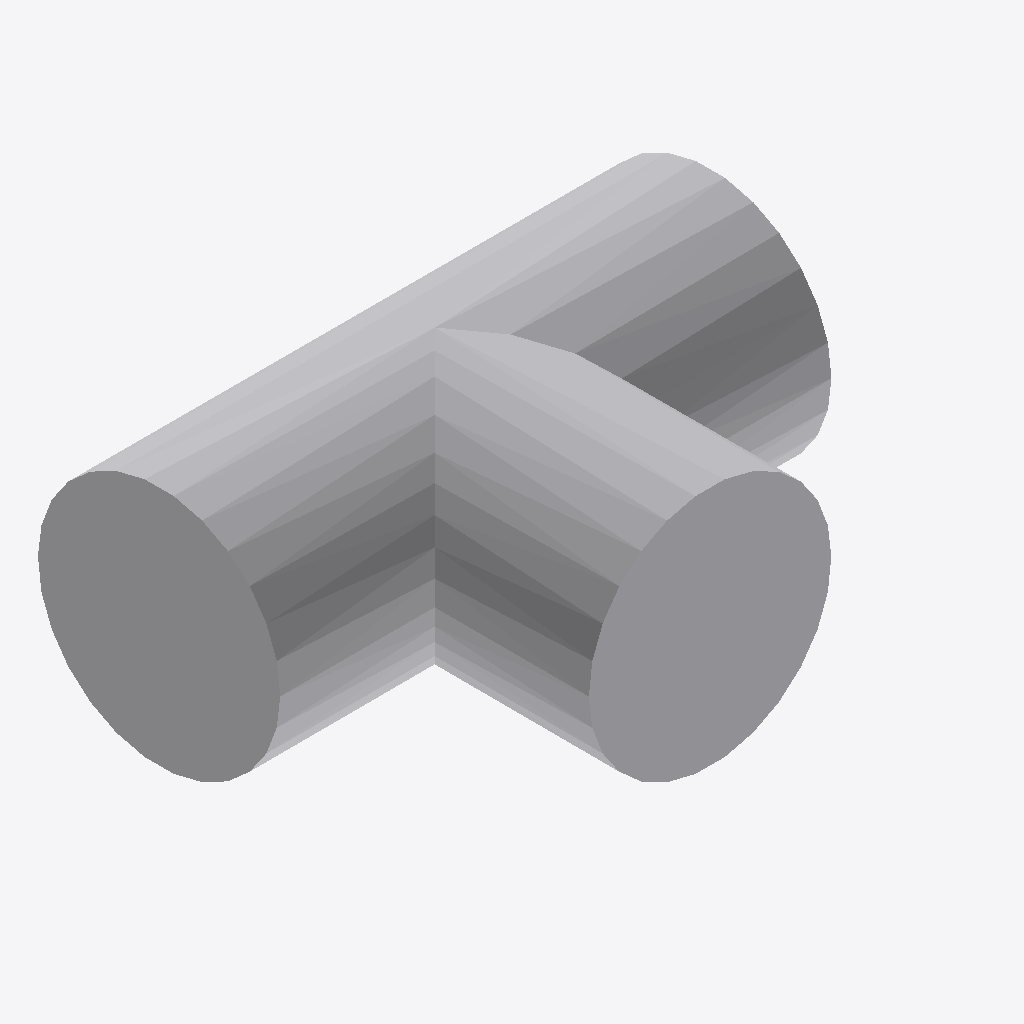
Isometric view of an IFC building model (IFC-SPF (STEP), schema IFC4, length unit millimetre), seen from the south-west, elements coloured by IFC class: 1 other element (light grey).
Extent 0.096 m × 0.069 m × 0.042 m (x, y, z). Elements (1): 1 IfcPipeFitting.

HEADER;
FILE_DESCRIPTION(('GeoIFCNet file'),'');
FILE_NAME('','1995-11-18T09:00:00',('YaMiSo'),('XUT_BIM606'),'ifcopenshell 0.7.0','','None');
FILE_SCHEMA(('IFC4'));
ENDSEC;
DATA;
#1=IFCPROJECT('02xqi2V0L8lw6ls_20sYy9',$,'My Project',$,$,$,$,(#68),#45);
#311=IFCSITE('14YXHMXAPB6hxE7Nv0tSZ0',#310,'My Site',$,$,$,$,$,$,$,$,$,$,$);
#309=IFCPIPEFITTING('2Z8LPN3gzEUBp3YnoZBmBp',#51,$,$,$,#320,#308,$,$);
ENDSEC;
